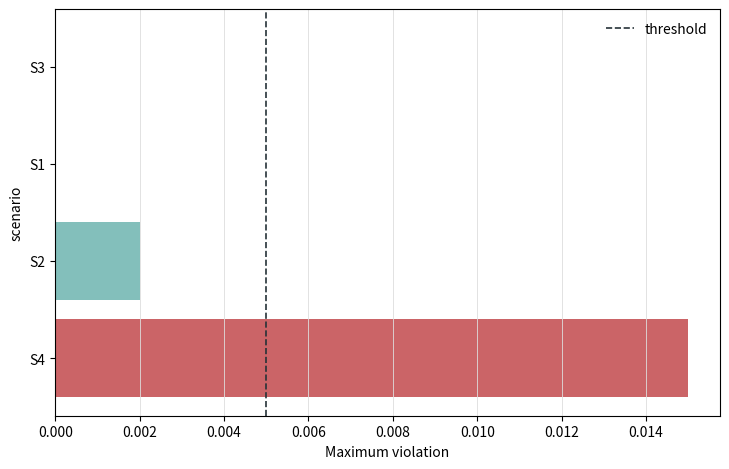

Here is the Python script that generated this plot:
from __future__ import annotations

from pathlib import Path

import matplotlib

matplotlib.use("Agg")

import matplotlib.pyplot as plt
import pandas as pd


def save_outputs(fig: plt.Figure, output_base: Path | str) -> list[Path]:
    output_base = Path(output_base)
    output_base.parent.mkdir(parents=True, exist_ok=True)
    paths = [output_base.with_suffix(ext) for ext in [".svg", ".pdf", ".png"]]
    for path in paths:
        fig.savefig(path, bbox_inches="tight", dpi=300)
    return paths


def plot_feasibility_diagnostics(
    data: pd.DataFrame,
    *,
    scenario: str,
    violation: str,
    threshold: float,
    output_base: Path | str,
    y_label: str = "Maximum violation",
) -> list[Path]:
    frame = data.copy().sort_values(violation, ascending=False)
    colors = ["#C44E52" if value > threshold else "#72B7B2" for value in frame[violation].astype(float)]

    fig, ax = plt.subplots(figsize=(7.4, 4.8), dpi=220)
    ax.barh(frame[scenario], frame[violation], color=colors, alpha=0.88)
    ax.axvline(threshold, color="#263238", linewidth=1.2, linestyle="--", label="threshold")
    ax.set_xlabel(y_label)
    ax.set_ylabel(scenario)
    ax.grid(axis="x", color="#DDDDDD", linewidth=0.6)
    ax.legend(frameon=False)
    fig.tight_layout()
    paths = save_outputs(fig, output_base)
    plt.close(fig)
    return paths


if __name__ == "__main__":
    demo = pd.DataFrame(
        {
            "scenario": ["S1", "S2", "S3", "S4"],
            "max_violation": [0.0, 0.002, 0.0, 0.015],
        }
    )
    plot_feasibility_diagnostics(
        demo,
        scenario="scenario",
        violation="max_violation",
        threshold=0.005,
        output_base=Path("feasibility_diagnostics_demo"),
    )
